Run: headless pygame with SDL's dummy video driver; simulated clock (each Clock.tick advances the game by its frame time, no real sleeping); random seed 0; keys injected as events and as key.get_pressed() state; no mouse input.
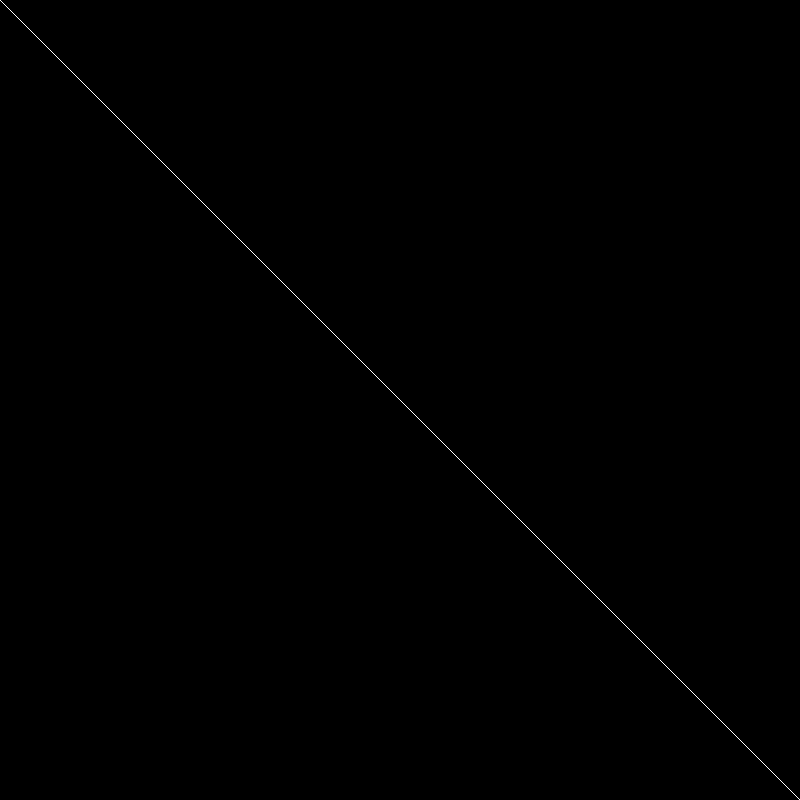
Frame 1 of 4 · flips 1–60 · no input
Frame 2 of 4 · flips 61–180 · tapped SPACE, RETURN · held RIGHT (→), D · screen unchanged from frame 1, image omitted
Frame 3 of 4 · flips 181–300 · held DOWN (↓), S · screen unchanged from frame 2, image omitted
Frame 4 of 4 · flips 301–420 · held LEFT (←), A, UP (↑), W · screen unchanged from frame 3, image omitted

The pygame program that drew these frames:

# Conways game of life

import pygame

# Set up
pygame.init()
WIN = pygame.display.set_mode((800,800))
pygame.display.set_caption("Game of Life")


# GRID 
GRID = [[i for i in range(50)] for j in range(50)]


def draw():
    for i in GRID:
        for j in GRID:
            pygame.draw.line(WIN, (255,255,255), (0,0), (800, 800))



def main():

    run = True

    while run:
        for event in pygame.event.get():
            if event.type == pygame.QUIT:
                run = False

        draw()
        pygame.display.update()


main()
